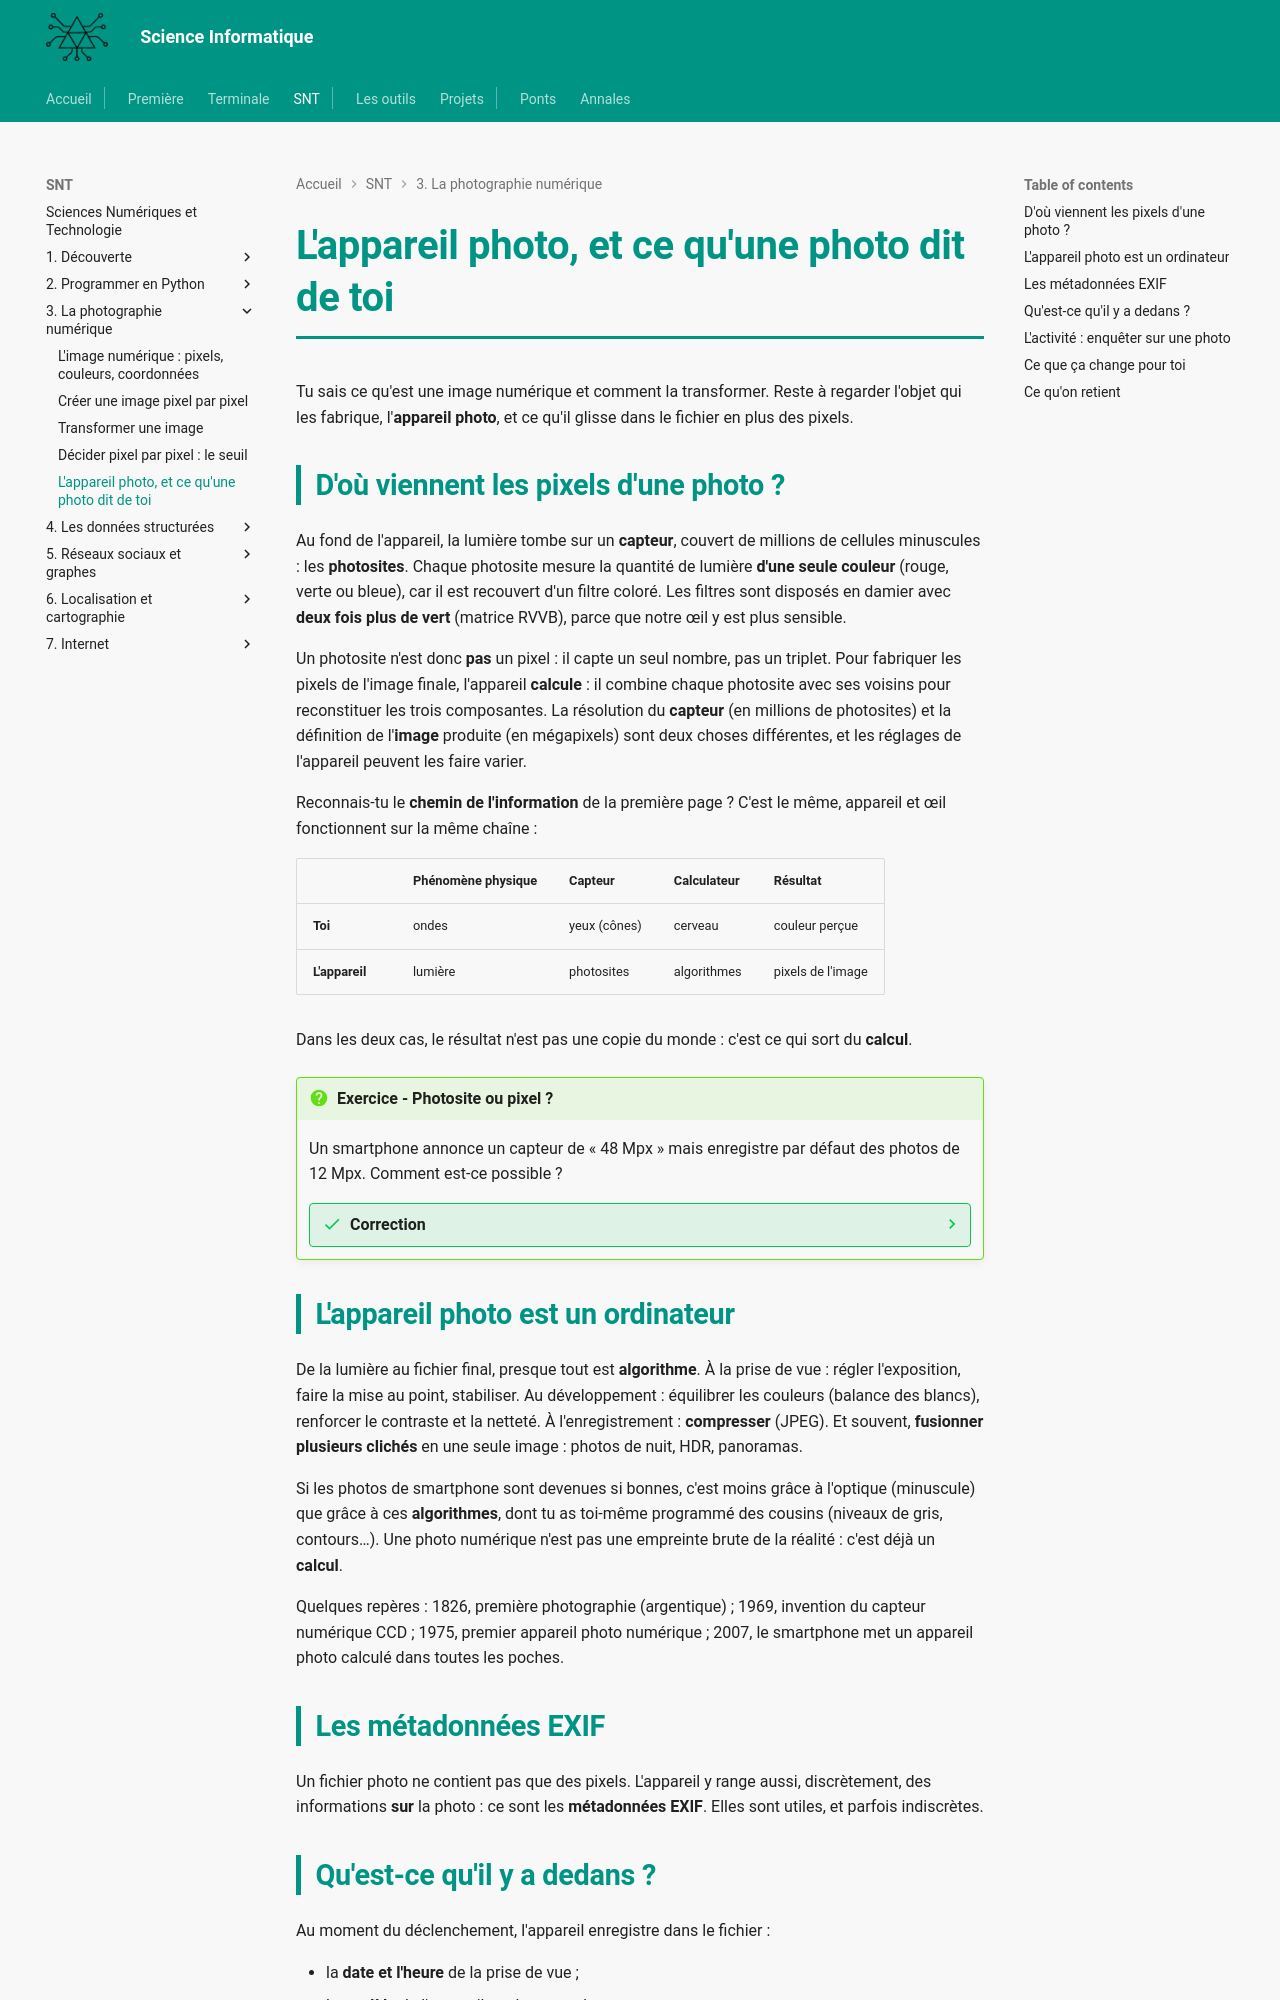

repository: MMarchand-NSI/MMarchand-NSI.github.io · page: snt/03-photo/5.metadonnees/index.html · generator: mkdocs

# L'appareil photo, et ce qu'une photo dit de toi

Tu sais ce qu'est une image numérique et comment la transformer. Reste à regarder l'objet qui les fabrique, l'**appareil photo**, et ce qu'il glisse dans le fichier en plus des pixels.

## D'où viennent les pixels d'une photo ?

Au fond de l'appareil, la lumière tombe sur un **capteur**, couvert de millions de cellules minuscules : les **photosites**. Chaque photosite mesure la quantité de lumière **d'une seule couleur** (rouge, verte ou bleue), car il est recouvert d'un filtre coloré. Les filtres sont disposés en damier avec **deux fois plus de vert** (matrice RVVB), parce que notre œil y est plus sensible.

Un photosite n'est donc **pas** un pixel : il capte un seul nombre, pas un triplet. Pour fabriquer les pixels de l'image finale, l'appareil **calcule** : il combine chaque photosite avec ses voisins pour reconstituer les trois composantes. La résolution du **capteur** (en millions de photosites) et la définition de l'**image** produite (en mégapixels) sont deux choses différentes, et les réglages de l'appareil peuvent les faire varier.

Reconnais-tu le **chemin de l'information** de la première page ? C'est le même, appareil et œil fonctionnent sur la même chaîne :

| | Phénomène physique | Capteur | Calculateur | Résultat |
|---|---|---|---|---|
| **Toi** | ondes | yeux (cônes) | cerveau | couleur perçue |
| **L'appareil** | lumière | photosites | algorithmes | pixels de l'image |

Dans les deux cas, le résultat n'est pas une copie du monde : c'est ce qui sort du **calcul**.

!!! question "Exercice - Photosite ou pixel ?"
    Un smartphone annonce un capteur de « 48 Mpx » mais enregistre par défaut des photos de 12 Mpx. Comment est-ce possible ?

    ??? success "Correction"
        Le capteur a 48 millions de **photosites**, mais l'appareil **combine** les photosites par groupes de 4 pour calculer chaque **pixel** (ça capte mieux la lumière). L'image finale a donc 12 millions de pixels. Photosites et pixels ne se comptent pas pareil : c'est le calcul qui fait le lien.

## L'appareil photo est un ordinateur

De la lumière au fichier final, presque tout est **algorithme**. À la prise de vue : régler l'exposition, faire la mise au point, stabiliser. Au développement : équilibrer les couleurs (balance des blancs), renforcer le contraste et la netteté. À l'enregistrement : **compresser** (JPEG). Et souvent, **fusionner plusieurs clichés** en une seule image : photos de nuit, HDR, panoramas.

Si les photos de smartphone sont devenues si bonnes, c'est moins grâce à l'optique (minuscule) que grâce à ces **algorithmes**, dont tu as toi-même programmé des cousins (niveaux de gris, contours…). Une photo numérique n'est pas une empreinte brute de la réalité : c'est déjà un **calcul**.

Quelques repères : 1826, première photographie (argentique) ; 1969, invention du capteur numérique CCD ; 1975, premier appareil photo numérique ; 2007, le smartphone met un appareil photo calculé dans toutes les poches.

## Les métadonnées EXIF

Un fichier photo ne contient pas que des pixels. L'appareil y range aussi, discrètement, des informations **sur** la photo : ce sont les **métadonnées EXIF**. Elles sont utiles, et parfois indiscrètes.
